Photos from the image-classification dataset "split" in the GitHub repository binetouwahab/smart_waste_images. Its 6 classes are: cardboard, glass, metal, paper, plastic, trash.

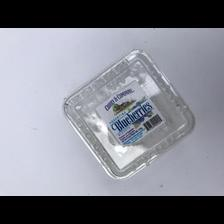
Label: plastic

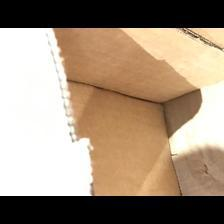
Label: cardboard

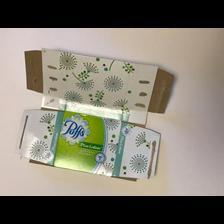
Label: paper

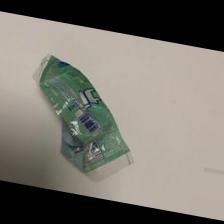
Label: trash

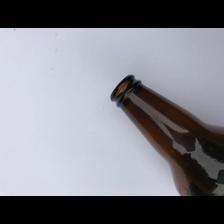
Label: glass

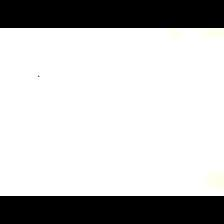
Label: metal
